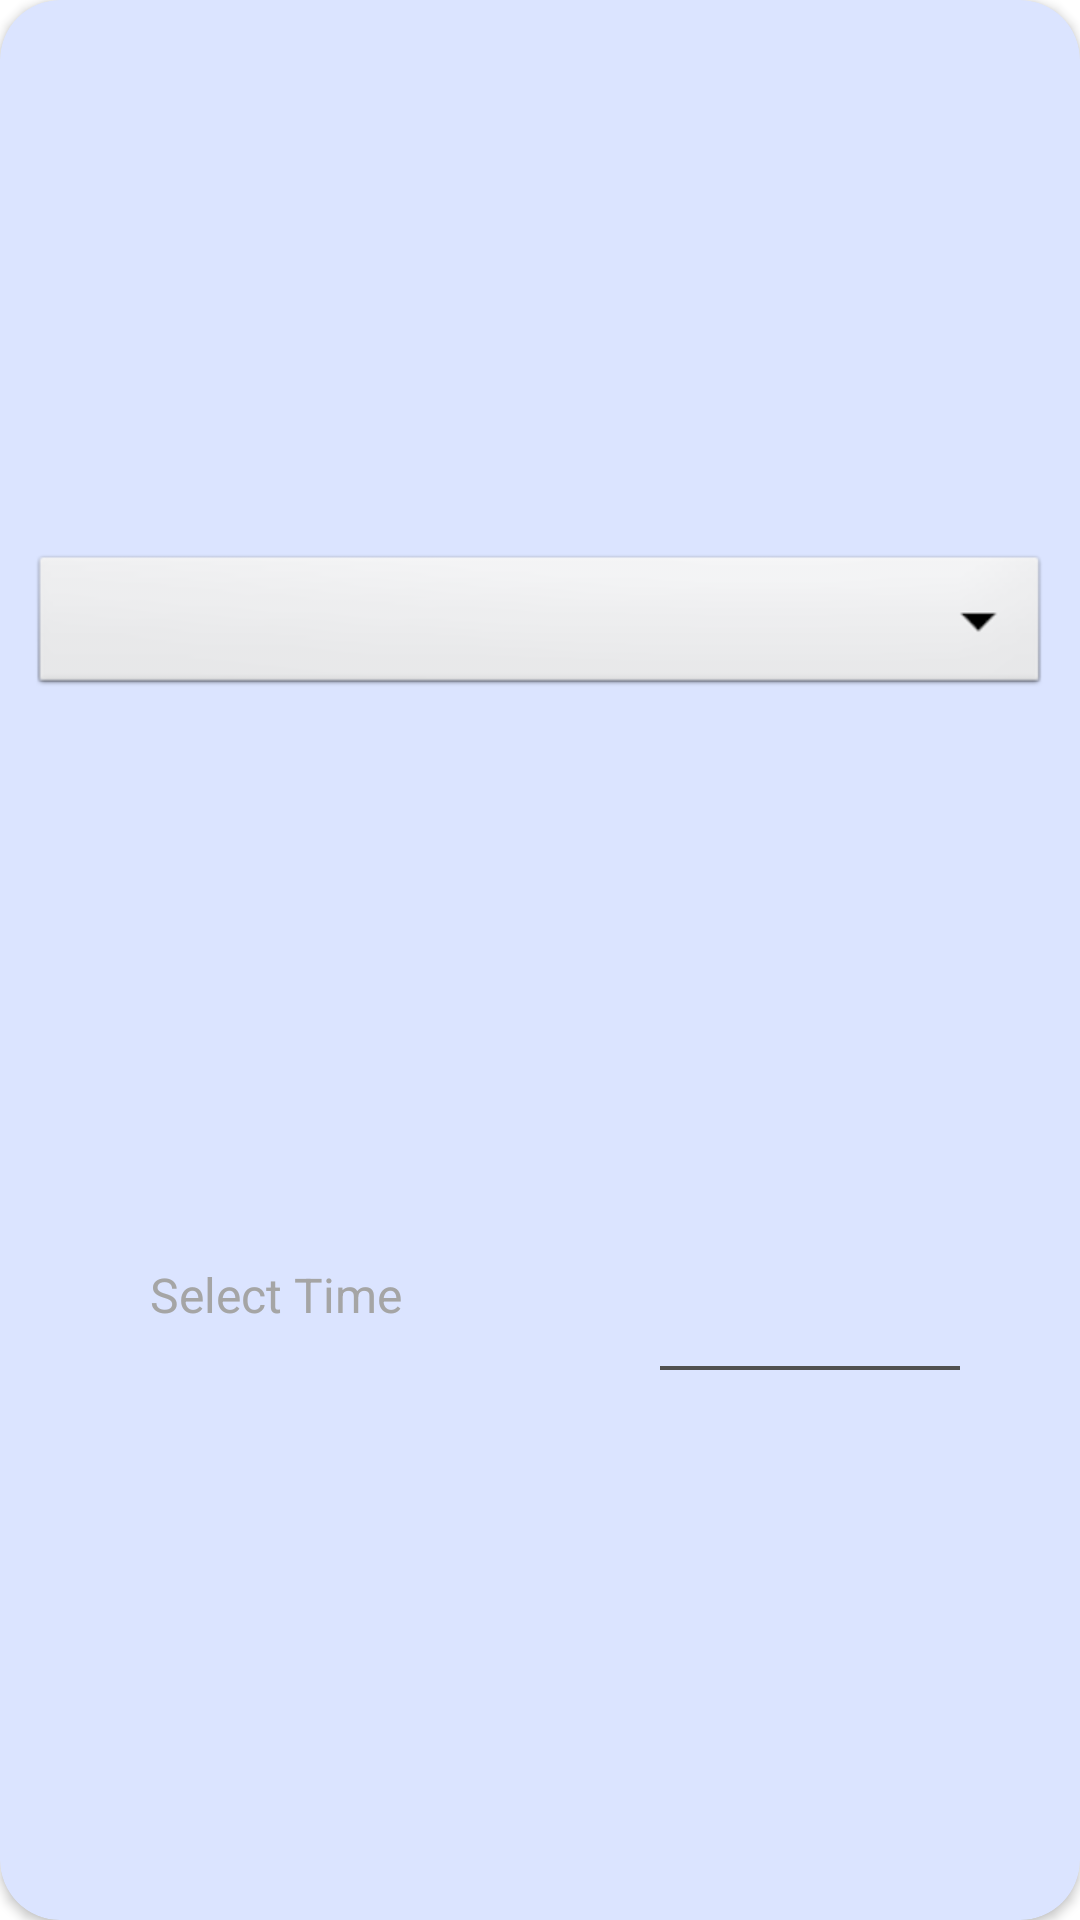

Android layout source for this screen:
<!-- AndroidManifest.xml: application theme Theme.MedicationReminder -->
<!-- res/layout/list_row_month.xml -->
<?xml version="1.0" encoding="utf-8"?>
<androidx.constraintlayout.widget.ConstraintLayout xmlns:android="http://schemas.android.com/apk/res/android"
    xmlns:app="http://schemas.android.com/apk/res-auto"
    xmlns:tools="http://schemas.android.com/tools"
    android:layout_width="match_parent"
    android:layout_height="wrap_content"
    android:layout_marginTop="10dp"
    android:layout_marginBottom="10dp">

    <androidx.cardview.widget.CardView
        android:id="@+id/cardView"
        android:layout_width="match_parent"
        android:layout_height="match_parent"
        android:backgroundTint="#DBE4FF"
        app:cardCornerRadius="20dp"
        app:layout_constraintBottom_toBottomOf="parent"
        app:layout_constraintEnd_toEndOf="parent"
        app:layout_constraintStart_toStartOf="parent"
        app:layout_constraintTop_toTopOf="parent">

        <androidx.constraintlayout.widget.ConstraintLayout
            android:layout_width="match_parent"
            android:layout_height="match_parent"
            android:layout_margin="10dp">

            <Spinner
                android:id="@+id/spinnerDaysInMonth"
                android:layout_width="match_parent"
                android:layout_height="50dp"
                android:layout_marginTop="10dp"
                android:background="@android:drawable/btn_dropdown"
                app:layout_constraintBottom_toTopOf="@+id/tvTimeMonth"
                app:layout_constraintEnd_toEndOf="parent"
                app:layout_constraintHorizontal_bias="1.0"
                app:layout_constraintStart_toStartOf="parent"
                app:layout_constraintTop_toTopOf="parent"
                tools:ignore="SpeakableTextPresentCheck" />

            <ImageView
                android:id="@+id/imgTimeMonth"
                android:layout_width="30dp"
                android:layout_height="30dp"
                android:src="@drawable/cloc"
                app:layout_constraintBottom_toBottomOf="@+id/tvTimeMonth"
                app:layout_constraintEnd_toStartOf="@+id/tvTimeMonth"
                app:layout_constraintHorizontal_weight=".75"
                app:layout_constraintStart_toStartOf="parent"
                app:layout_constraintTop_toTopOf="@+id/tvTimeMonth" />

            <TextView
                android:id="@+id/tvTimeMonth"
                android:layout_width="0dp"
                android:layout_height="50dp"
                android:layout_marginTop="10dp"
                android:layout_marginBottom="10dp"
                android:gravity="center_vertical"
                android:paddingStart="10dp"
                android:text="Select Time"
                android:textColor="#A5A5A5"
                android:textSize="16sp"
                app:layout_constraintBottom_toBottomOf="parent"
                app:layout_constraintEnd_toStartOf="@+id/edtDoseMonth"
                app:layout_constraintHorizontal_weight="4"
                app:layout_constraintStart_toEndOf="@+id/imgTimeMonth"
                app:layout_constraintTop_toBottomOf="@+id/spinnerDaysInMonth" />


            <LinearLayout
                android:id="@+id/edtDoseMonth"
                android:layout_width="100dp"
                android:layout_height="50dp"
                android:layout_marginStart="20dp"
                android:layout_marginTop="10dp"
                android:layout_marginEnd="20dp"
                android:layout_marginBottom="10dp"
                android:background="@drawable/line_text"
                android:ems="10"
                android:gravity="center"
                android:orientation="horizontal"
                app:layout_constraintBottom_toBottomOf="parent"
                app:layout_constraintEnd_toStartOf="@+id/tvUnitOfMonth"
                app:layout_constraintStart_toEndOf="@+id/tvTimeMonth"
                app:layout_constraintTop_toBottomOf="@+id/spinnerDaysInMonth">

                <Spinner
                    android:id="@+id/spinnerDoseOfMonth"
                    android:layout_width="49dp"
                    android:layout_height="50dp"
                    android:layout_gravity="center"
                    android:layout_weight="9.9"
                    android:autofillHints="Med Unit"
                    android:background="@android:color/transparent"
                    android:gravity="center"
                    android:spinnerMode="dialog"
                    tools:ignore="SpeakableTextPresentCheck" />

                <ImageView
                    android:id="@+id/dropDownListDoseOfMonth"
                    android:layout_width="wrap_content"
                    android:layout_height="wrap_content"
                    android:layout_gravity="center"
                    android:layout_marginEnd="2dp"
                    android:layout_weight=".1"
                    android:src="@drawable/drop_down" />

            </LinearLayout>



            <TextView
                android:id="@+id/tvUnitOfMonth"
                android:layout_width="wrap_content"
                android:layout_height="50dp"
                android:layout_marginTop="10dp"
                android:layout_marginBottom="10dp"
                android:gravity="center"
                android:paddingStart="5dp"
                android:paddingEnd="5dp"
                android:textColor="#070707"
                app:layout_constraintBottom_toBottomOf="parent"
                app:layout_constraintEnd_toEndOf="parent"
                app:layout_constraintStart_toEndOf="@+id/edtDoseMonth"
                app:layout_constraintTop_toBottomOf="@+id/spinnerDaysInMonth" />


        </androidx.constraintlayout.widget.ConstraintLayout>

    </androidx.cardview.widget.CardView>

</androidx.constraintlayout.widget.ConstraintLayout>
<!-- resources referenced by this layout -->
<resources>
  <!-- drawable line_text (drawable) -->
  <?xml version="1.0" encoding="utf-8"?>
  <layer-list xmlns:android="http://schemas.android.com/apk/res/android">
      <item android:top="-3dp" android:left="-3dp" android:right="-3dp">
          <shape android:shape="rectangle">
              <stroke android:width="1.4dp" android:color="#505050" />
          </shape>
      </item>
  </layer-list>
  <style name="Theme.MedicationReminder" parent="Theme.MaterialComponents.DayNight.NoActionBar">
          
          <item name="colorPrimary">@color/purple_500</item>
          <item name="colorPrimaryVariant">@color/purple_700</item>
          <item name="colorOnPrimary">@color/white</item>
          
          <item name="colorSecondary">@color/teal_200</item>
          <item name="colorSecondaryVariant">@color/teal_700</item>
          <item name="colorOnSecondary">@color/black</item>
          
          <item name="android:statusBarColor" tools:targetApi="l">?attr/colorPrimaryVariant</item>
          
      </style>
  <color name="purple_500">#FF6200EE</color>
  <color name="purple_700">#FF3700B3</color>
  <color name="white">#FDFDFD</color>
  <color name="teal_200">#FF03DAC5</color>
  <color name="teal_700">#FF018786</color>
  <color name="black">#FF000000</color>
</resources>
